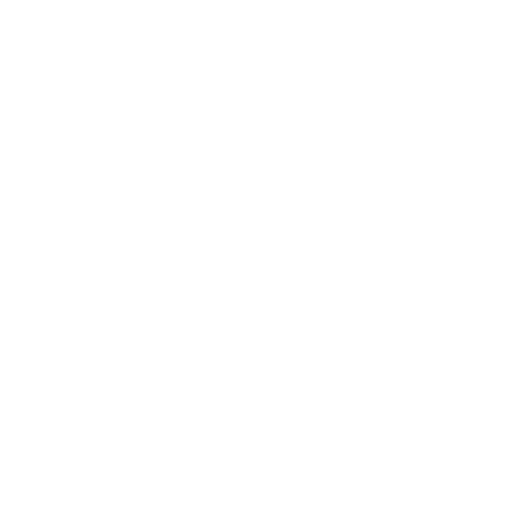
t = 0.00 s
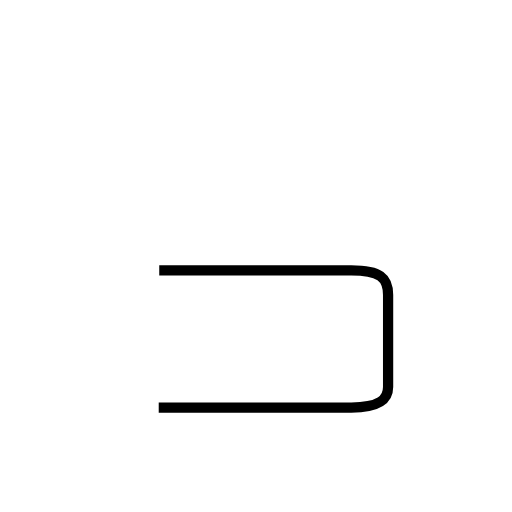
t = 1.69 s
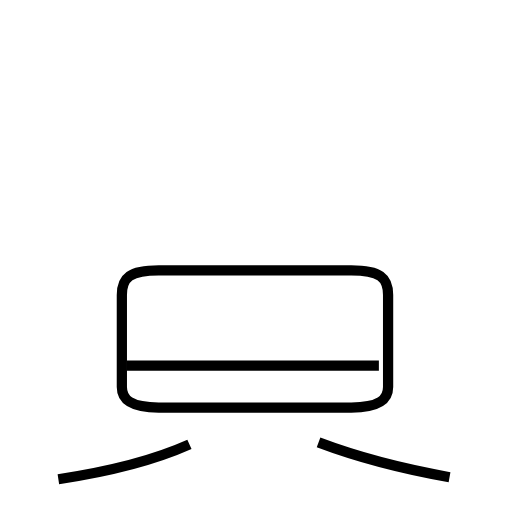
t = 3.78 s
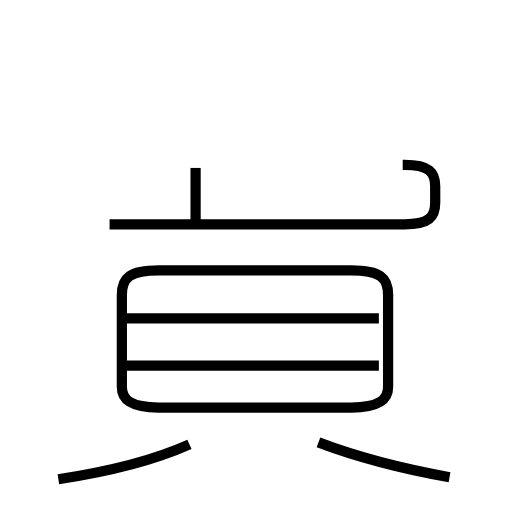
t = 5.86 s
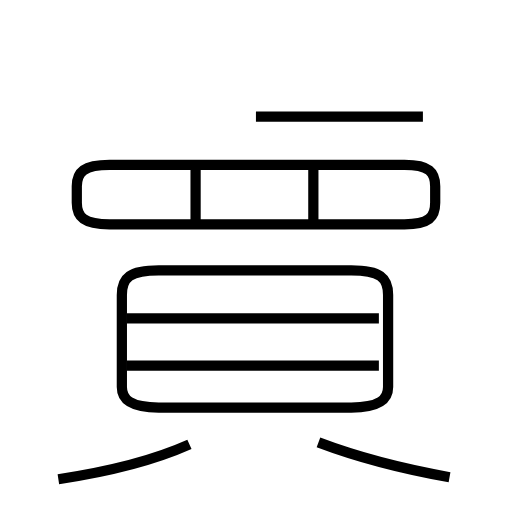
t = 7.68 s
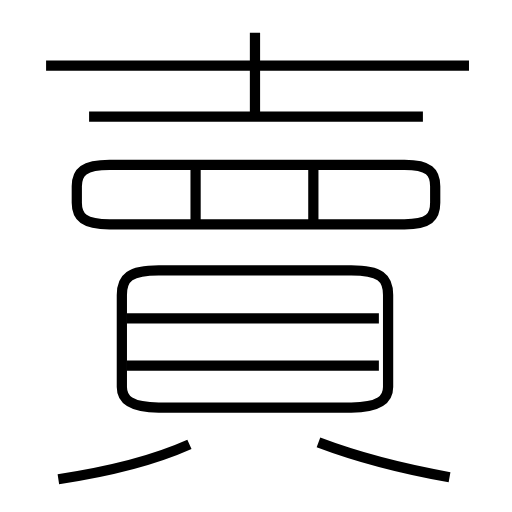
t = 9.66 s

The animated SVG that drew these frames (rendered in a browser with its animation timeline set to each time). Animation: 11 SMIL elements (animate=11); one cycle of 9.66 s.

<?xml version='1.0' encoding='utf-8'?>
<svg viewBox="0.0 -6.0 50.0 50.0" version="1.1" xmlns="http://www.w3.org/2000/svg"><rect x="-1000" y="-1000" width="2000" height="2000" stroke="white" fill="white" /><g style="fill:none;stroke:#000000;stroke-width:1"><path d="M 15.5 -4.2 L 34.3 -4.2 C 37.1 -4.2 37.9 -5.0 37.9 -6.2 L 37.9 -15.2 C 37.9 -16.9 37.1 -17.6 34.3 -17.6 L 15.5 -17.6 C 12.7 -17.6 11.9 -16.9 11.9 -15.2 L 11.9 -6.2 C 11.9 -5.0 12.7 -4.2 15.5 -4.2 Z " transform="translate(0.0 38.0)" stroke-dasharray="74.93402842315678" stroke-dashoffset="74.93402842315678"><animate attributeName="stroke-dashoffset" from="74.93402842315678" to="0" dur="2.248020852694703s" begin="0s" fill="freeze" /></path><path d="M 5.7 2.8 C 9.7 2.2 14.7 1.1 18.5 -0.6 " transform="translate(0.0 38.0)" stroke-dasharray="13.280903344547623" stroke-dashoffset="13.280903344547623"><animate attributeName="stroke-dashoffset" from="13.280903344547623" to="0" dur="0.39842710033642864s" begin="2.248020852694703s" fill="freeze" /></path><path d="M 37.0 -8.3 L 12.4 -8.3 " transform="translate(0.0 38.0)" stroke-dasharray="24.6" stroke-dashoffset="24.6"><animate attributeName="stroke-dashoffset" from="24.6" to="0" dur="0.738s" begin="2.646447953031132s" fill="freeze" /></path><path d="M 43.9 2.6 C 39.4 1.8 34.8 0.6 31.1 -0.8 " transform="translate(0.0 38.0)" stroke-dasharray="13.261671827118304" stroke-dashoffset="13.261671827118304"><animate attributeName="stroke-dashoffset" from="13.261671827118304" to="0" dur="0.39785015481354913s" begin="3.384447953031132s" fill="freeze" /></path><path d="M 37.0 -12.9 L 12.4 -12.9 " transform="translate(0.0 38.0)" stroke-dasharray="24.6" stroke-dashoffset="24.6"><animate attributeName="stroke-dashoffset" from="24.6" to="0" dur="0.738s" begin="3.782298107844681s" fill="freeze" /></path><path d="M 19.1 -22.1 L 19.1 -27.6 " transform="translate(0.0 38.0)" stroke-dasharray="5.5" stroke-dashoffset="5.5"><animate attributeName="stroke-dashoffset" from="5.5" to="0" dur="0.16499999999999998s" begin="4.520298107844681s" fill="freeze" /></path><path d="M 10.7 -22.1 L 39.5 -22.1 C 41.9 -22.1 42.5 -22.8 42.5 -24.2 L 42.5 -25.8 C 42.5 -27.2 41.9 -27.9 39.5 -27.9 L 10.7 -27.9 C 8.2 -27.9 7.5 -27.2 7.5 -25.8 L 7.5 -24.2 C 7.5 -22.8 8.2 -22.1 10.7 -22.1 Z " transform="translate(0.0 38.0)" stroke-dasharray="78.1180344243888" stroke-dashoffset="78.1180344243888"><animate attributeName="stroke-dashoffset" from="78.1180344243888" to="0" dur="2.3435410327316637s" begin="4.685298107844681s" fill="freeze" /></path><path d="M 30.6 -22.1 L 30.6 -27.6 " transform="translate(0.0 38.0)" stroke-dasharray="5.5" stroke-dashoffset="5.5"><animate attributeName="stroke-dashoffset" from="5.5" to="0" dur="0.16499999999999998s" begin="7.028839140576345s" fill="freeze" /></path><path d="M 41.3 -32.6 L 8.7 -32.6 " transform="translate(0.0 38.0)" stroke-dasharray="32.599999999999994" stroke-dashoffset="32.599999999999994"><animate attributeName="stroke-dashoffset" from="32.599999999999994" to="0" dur="0.9779999999999998s" begin="7.193839140576345s" fill="freeze" /></path><path d="M 24.9 -32.5 L 24.9 -40.8 " transform="translate(0.0 38.0)" stroke-dasharray="8.299999999999997" stroke-dashoffset="8.299999999999997"><animate attributeName="stroke-dashoffset" from="8.299999999999997" to="0" dur="0.24899999999999992s" begin="8.171839140576346s" fill="freeze" /></path><path d="M 45.8 -37.6 L 4.5 -37.6" transform="translate(0.0 38.0)" stroke-dasharray="41.3" stroke-dashoffset="41.3"><animate attributeName="stroke-dashoffset" from="41.3" to="0" dur="1.2389999999999999s" begin="8.420839140576346s" fill="freeze" /></path></g></svg>
